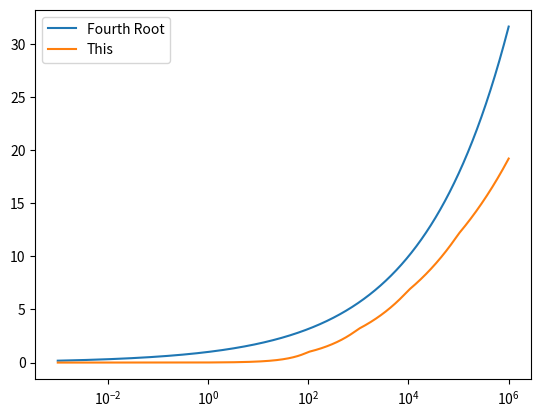

Recreate this plot in Python.
import math

def soften(lbc):
    """
    Nonlinear softening function.
    """
    if lbc < 1E2:
        return (lbc/1E2)           # Maxes out at 1
    elif lbc < 1E3:
        return (lbc/1E2)**0.5      # Maxes out at 10^(1/2)
    elif lbc < 1E4:
        return 3.1622776601683795*(lbc/1E3)**0.33333333  # Maxes out at 10^(5/6)
    elif lbc < 1E5:
        return 6.812920690579613*(lbc/1E4)**0.25   # Maxes out at 10^(13/12)
    elif lbc < 1E6:
        return 12.115276586285882*(lbc/1E5)**0.2   # Maxes out at 10^(77/60)
    else:
        return 19.20141938638802*(lbc/1E6)**0.16666667


if __name__ == "__main__":
    import matplotlib.pyplot as plt
    import numpy as np

    x = 10.0**np.linspace(-3.0, 6.0, 100001)
    y = np.array([soften(_x) for _x in x])
    plt.semilogx(x, x**0.25, label="Fourth Root")
    plt.semilogx(x, y, label="This")
    plt.legend()
    plt.show()
